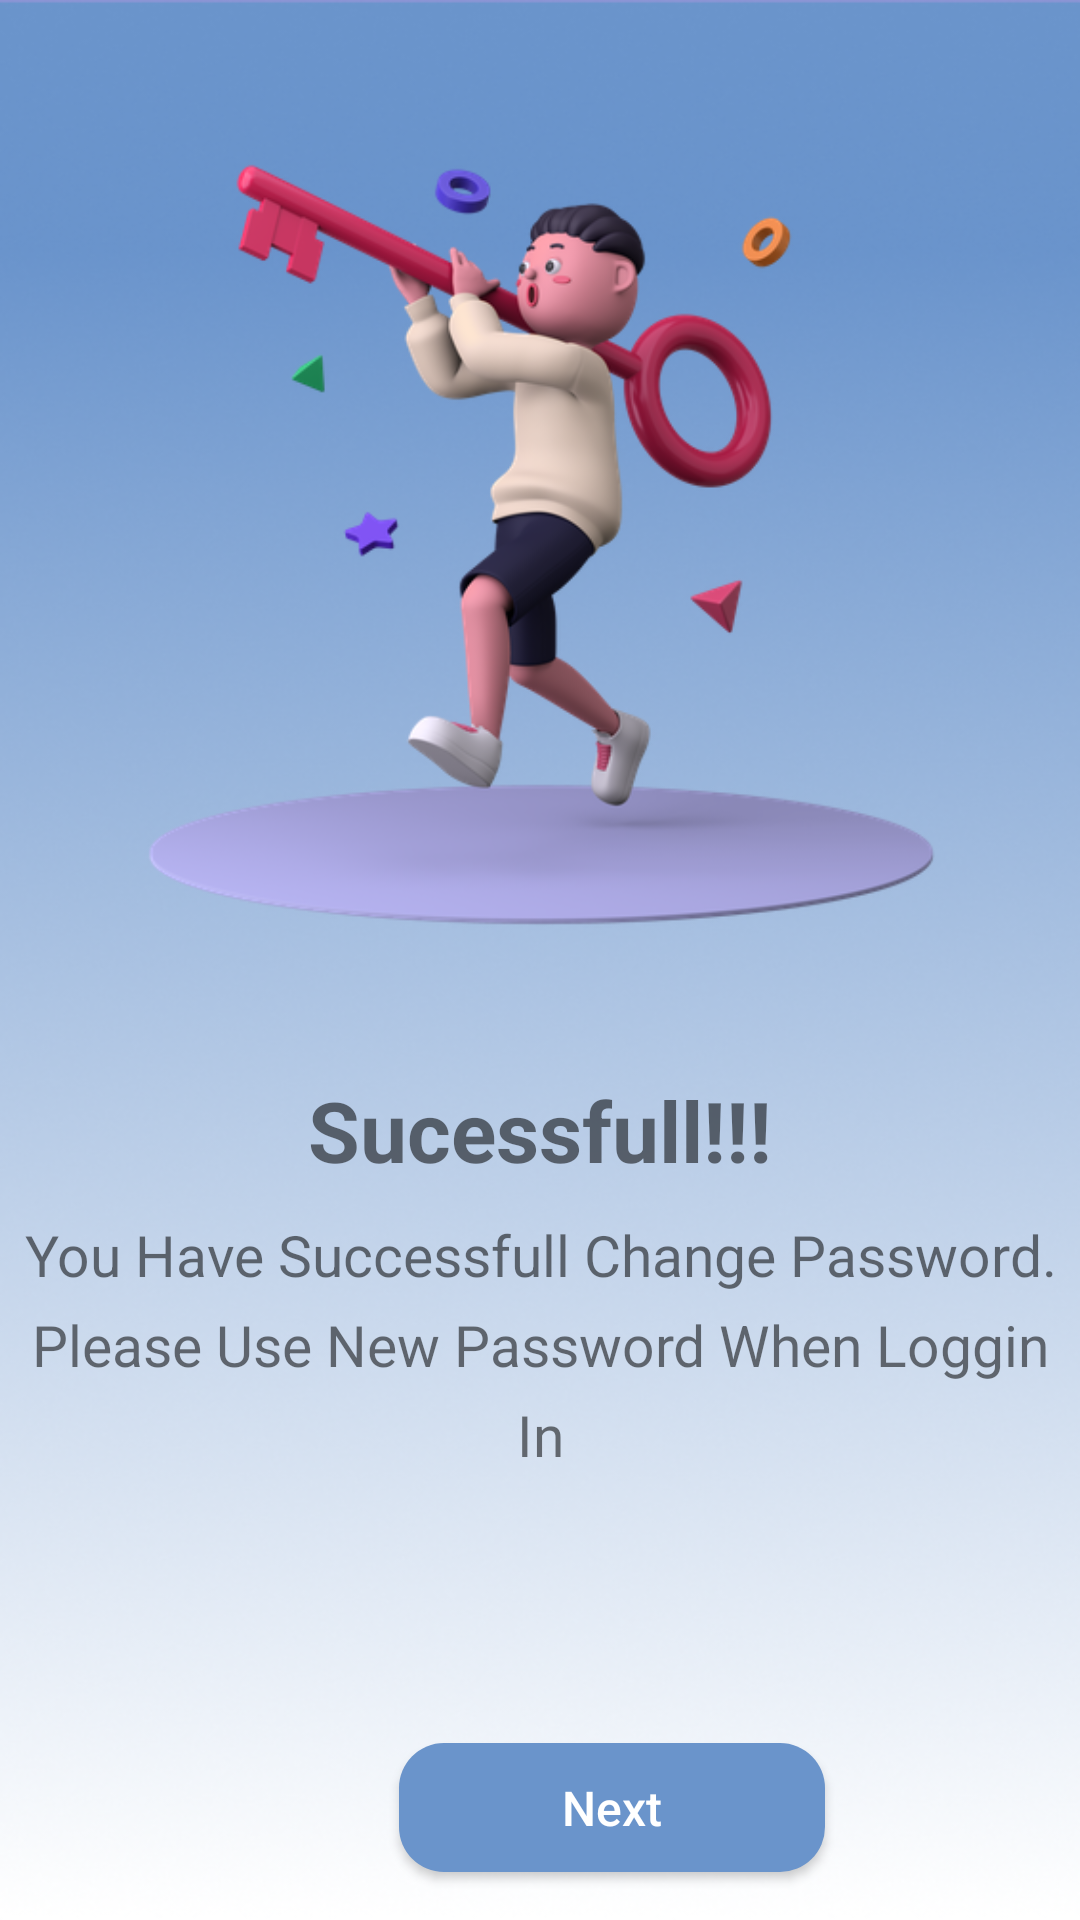

Layout XML and referenced resources for this Android screen:
<!-- AndroidManifest.xml: application theme Theme.UAS_13037_13038_13048_13065 -->
<!-- res/layout/activity_succes_reset_password.xml -->
<?xml version="1.0" encoding="utf-8"?>
<RelativeLayout xmlns:android="http://schemas.android.com/apk/res/android"
    xmlns:app="http://schemas.android.com/apk/res-auto"
    xmlns:tools="http://schemas.android.com/tools"
    android:layout_width="match_parent"
    android:layout_height="match_parent"
    android:background="@drawable/bg_frame23"
    android:gravity="center"
    tools:context=".SuccesResetPassword">

    <ImageView
        android:id="@+id/imageView"
        android:layout_width="381dp"
        android:layout_height="286dp"
        android:layout_marginStart="8dp"
        android:layout_marginTop="20dp"
        android:layout_marginEnd="8dp"
        android:layout_marginBottom="8dp"
        android:src="@drawable/ic_logo6" />

    <TextView
        android:id="@+id/txt_sukses"
        android:layout_width="375dp"
        android:layout_height="wrap_content"
        android:layout_below="@+id/imageView"
        android:layout_marginStart="8dp"
        android:layout_marginTop="28dp"
        android:layout_marginEnd="8dp"
        android:fontFamily="sans-serif"
        android:gravity="center_horizontal"
        android:lineHeight="30dp"
        android:text="Sucessfull!!!"
        android:textAlignment="center"
        android:textSize="28sp"
        android:textStyle="bold" />

    <TextView
        android:id="@+id/login_sukses"
        android:layout_width="375dp"
        android:layout_height="wrap_content"
        android:layout_below="@+id/txt_sukses"
        android:layout_marginStart="8dp"
        android:layout_marginTop="10dp"
        android:layout_marginEnd="8dp"
        android:fontFamily="sans-serif"
        android:gravity="center_horizontal"
        android:lineHeight="30dp"
        android:text="You Have Successfull Change Password.
        Please Use New Password When Loggin In"
        android:textAlignment="center"
        android:textSize="19sp" />

    <androidx.appcompat.widget.AppCompatButton
        android:layout_width="142dp"
        android:layout_height="43dp"
        android:layout_below="@+id/login_sukses"
        android:layout_marginLeft="133dp"
        android:layout_marginTop="90dp"
        android:background="@drawable/btn_blue"
        android:onClick="clickNext"
        android:text="Next"
        android:textAllCaps="false"
        android:textColor="#FFFFFF"
        android:textSize="16sp" />


</RelativeLayout>
<!-- resources referenced by this layout -->
<resources>
  <!-- drawable bg_frame23: png bitmap (drawable-v24, 186224 bytes) -->
  <!-- drawable btn_blue (drawable-v24) -->
  <?xml version="1.0" encoding="utf-8"?>
  <shape xmlns:android="http://schemas.android.com/apk/res/android">
      android:shape="rectangle">
      <solid android:color="#6A94CB"/>
      <corners android:radius="15dp"/>
  </shape>
  <!-- drawable ic_logo6: png bitmap (drawable-v24, 87806 bytes) -->
  <style name="Theme.UAS_13037_13038_13048_13065" parent="Theme.MaterialComponents.DayNight.DarkActionBar">
          
          <item name="colorPrimary">#6A94CB</item>
          <item name="colorPrimaryVariant">#6A94CB</item>
          <item name="colorOnPrimary">@color/white</item>
          
          <item name="colorSecondary">@color/teal_200</item>
          <item name="colorSecondaryVariant">@color/teal_700</item>
          <item name="colorOnSecondary">@color/black</item>
          
          <item name="android:statusBarColor" tools:targetApi="l">?attr/colorPrimaryVariant</item>
          
      </style>
  <color name="white">#FFFFFFFF</color>
  <color name="teal_200">#FF03DAC5</color>
  <color name="teal_700">#FF018786</color>
  <color name="black">#FF000000</color>
</resources>
